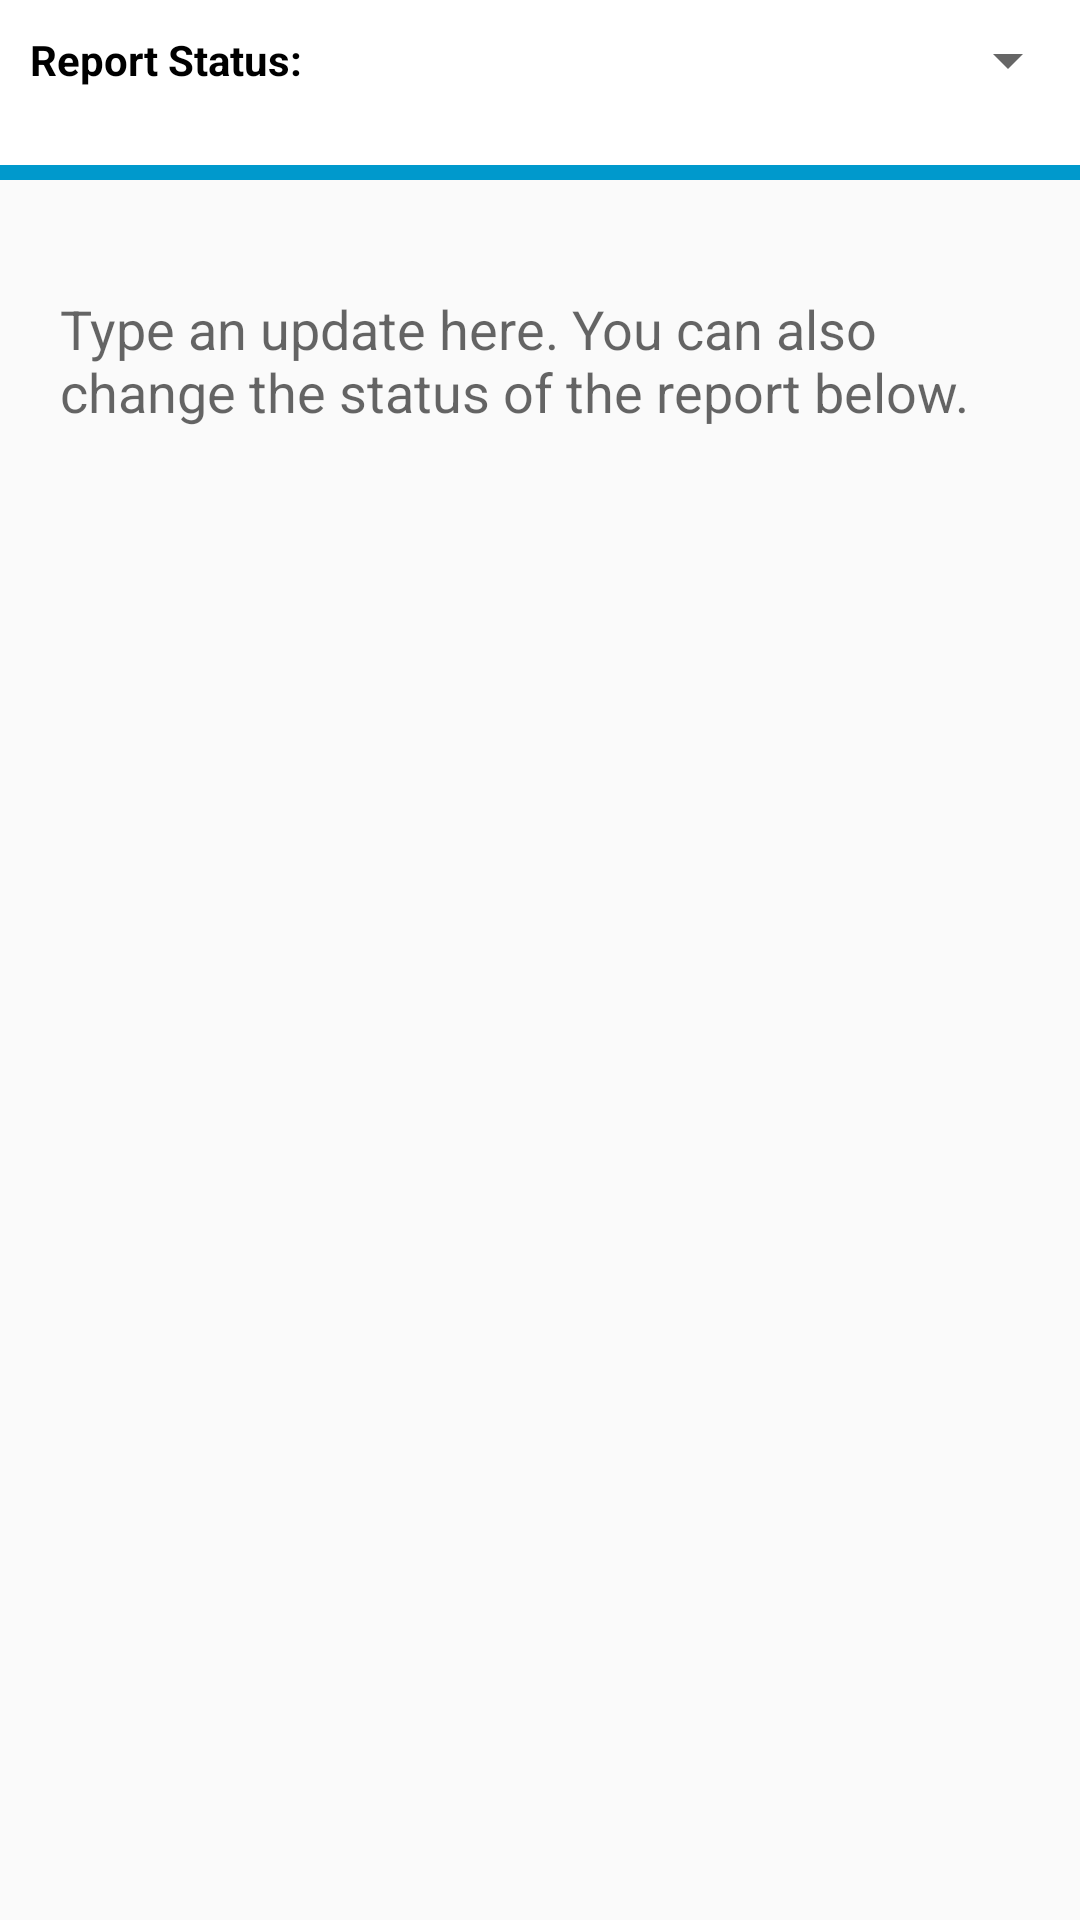

Layout XML and referenced resources for this Android screen:
<!-- AndroidManifest.xml: application theme AppTheme -->
<!-- res/layout/fragment_update_report_dialog.xml -->
<?xml version="1.0" encoding="utf-8"?>
<RelativeLayout xmlns:android="http://schemas.android.com/apk/res/android"
    android:id="@+id/update_report_dialog_fragment"
    android:layout_width="match_parent"
    android:layout_height="200dp"
    android:gravity="right"
    android:orientation="vertical">

    <LinearLayout
        android:id="@+id/status"
        android:layout_width="fill_parent"
        android:layout_height="wrap_content"
        android:layout_alignParentTop="true"
        android:orientation="horizontal"
        android:background="@drawable/border_top">

        <TextView
            android:id="@+id/statusSpinnerLabel"
            android:layout_width="0dp"
            android:layout_height="40dp"
            android:layout_weight="1"
            android:text="@string/label_report_status"
            android:textColor="#ff000000"
            android:textStyle="bold"
            android:paddingLeft="10dp"
            android:gravity="center_vertical|left" />

        <Spinner
            android:id="@+id/status_spinner"
            android:layout_width="0dp"
            android:layout_height="40dp"
            android:layout_marginBottom="20dp"
            android:layout_weight="2" />
    </LinearLayout>

    <EditText
        android:id="@+id/input_report_description_update"
        android:layout_width="fill_parent"
        android:layout_height="120dp"
        android:layout_below="@id/status"
        android:background="@android:color/transparent"
        android:hint="@string/hint_update_report"
        android:padding="20dp" />

</RelativeLayout>
<!-- resources referenced by this layout -->
<resources>
  <!-- drawable border_top (drawable) -->
  <?xml version="1.0" encoding="utf-8"?>
  <layer-list xmlns:android="http://schemas.android.com/apk/res/android">
      <item>
          <shape android:shape="rectangle">
              <solid android:color="@android:color/holo_blue_dark" />
          </shape>
      </item>
      <item android:bottom="5dp">
          <shape android:shape="rectangle">
              <solid android:color="#fff" />
          </shape>
      </item>
  </layer-list>
  <string name="hint_update_report">Type an update here. You can also change the status of the report below.</string>
  <string name="label_report_status">Report Status:</string>
  <style name="AppTheme" parent="Theme.AppCompat.Light.DarkActionBar">
          
      </style>
</resources>
